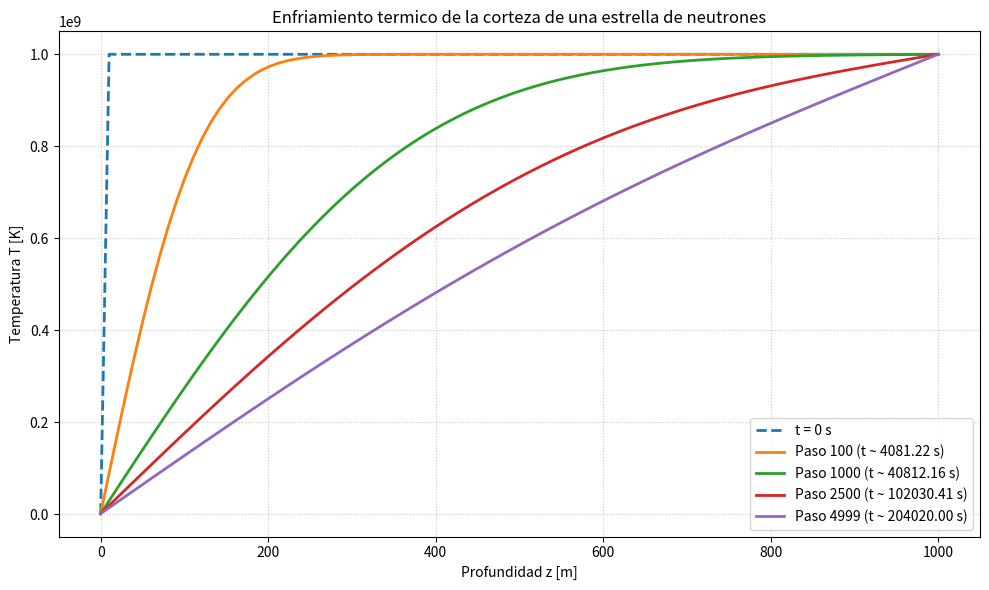

Recreate this plot in Python.
#!/usr/bin/env python
# coding: utf-8

import numpy as np
import matplotlib.pyplot as plt


# ============================================================
# Tarea 16
# Enfriamiento termico de la corteza de una estrella de neutrones
# Metodo explicito FTCS con termino de perdida por neutrinos
# ============================================================

# Parametros fisicos
L = 1000.0          # profundidad de la corteza [m]
alpha = 1.0         # difusividad termica
eps_nu = 1e-45      # constante de emision de neutrinos
T_inicial = 1e9     # temperatura inicial uniforme [K]

# Condiciones de frontera de Dirichlet
T_superficie = 1e6  # temperatura en z = 0 [K]
T_interior = 1e9    # temperatura en z = L [K]

# Parametros numericos
Nz = 100
dz = L / (Nz - 1)
dt = 0.4 * dz**2 / alpha
Nt = 5000


def evolucionar_temperatura():
    """
    Resuelve la ecuacion de difusion con un termino sumidero:

        dT/dt = alpha * d2T/dz2 - eps_nu * T^5

    usando diferencias finitas explicitas (FTCS).
    """
    z = np.linspace(0.0, L, Nz)
    T = np.full(Nz, T_inicial, dtype=float)
    T[0] = T_superficie
    T[-1] = T_interior

    perfiles = {0: T.copy()}

    pasos_para_graficar = [100, 1000, 2500, 4999]

    for n in range(Nt):
        T_nueva = T.copy()

        difusion = alpha * (T[2:] - 2.0 * T[1:-1] + T[:-2]) / dz**2
        sumidero = eps_nu * T[1:-1] ** 5
        T_nueva[1:-1] = T[1:-1] + dt * (difusion - sumidero)

        T_nueva[0] = T_superficie
        T_nueva[-1] = T_interior
        T = T_nueva

        if n in pasos_para_graficar:
            perfiles[n] = T.copy()

    return z, perfiles, pasos_para_graficar


z, perfiles, pasos_para_graficar = evolucionar_temperatura()

print("=" * 64)
print("  ENFRIAMIENTO TERMICO DE LA CORTEZA DE UNA ESTRELLA DE NEUTRONES")
print("=" * 64)
print(f"  Profundidad total L          = {L:.1f} m")
print(f"  Difusividad termica alpha    = {alpha:.3e}")
print(f"  Constante de neutrinos epsnu = {eps_nu:.3e}")
print(f"  Temperatura inicial          = {T_inicial:.3e} K")
print(f"  Temperatura superficial      = {T_superficie:.3e} K")
print(f"  Temperatura interior         = {T_interior:.3e} K")
print()
print(f"  Nz = {Nz}")
print(f"  dz = {dz:.4f} m")
print(f"  dt = {dt:.4f} s")
print(f"  Nt = {Nt}")
print(f"  Tiempo total simulado = {Nt * dt:.4f} s")
print("=" * 64)


plt.figure(figsize=(10, 6))
plt.plot(z, perfiles[0], linestyle="--", linewidth=2.0, label="t = 0 s")

for paso in pasos_para_graficar:
    tiempo_actual = paso * dt
    plt.plot(z, perfiles[paso], linewidth=2.0, label=f"Paso {paso} (t ~ {tiempo_actual:.2f} s)")

plt.title("Enfriamiento termico de la corteza de una estrella de neutrones")
plt.xlabel("Profundidad z [m]")
plt.ylabel("Temperatura T [K]")
plt.grid(True, linestyle=":", alpha=0.7)
plt.legend()
plt.tight_layout()
plt.show()
